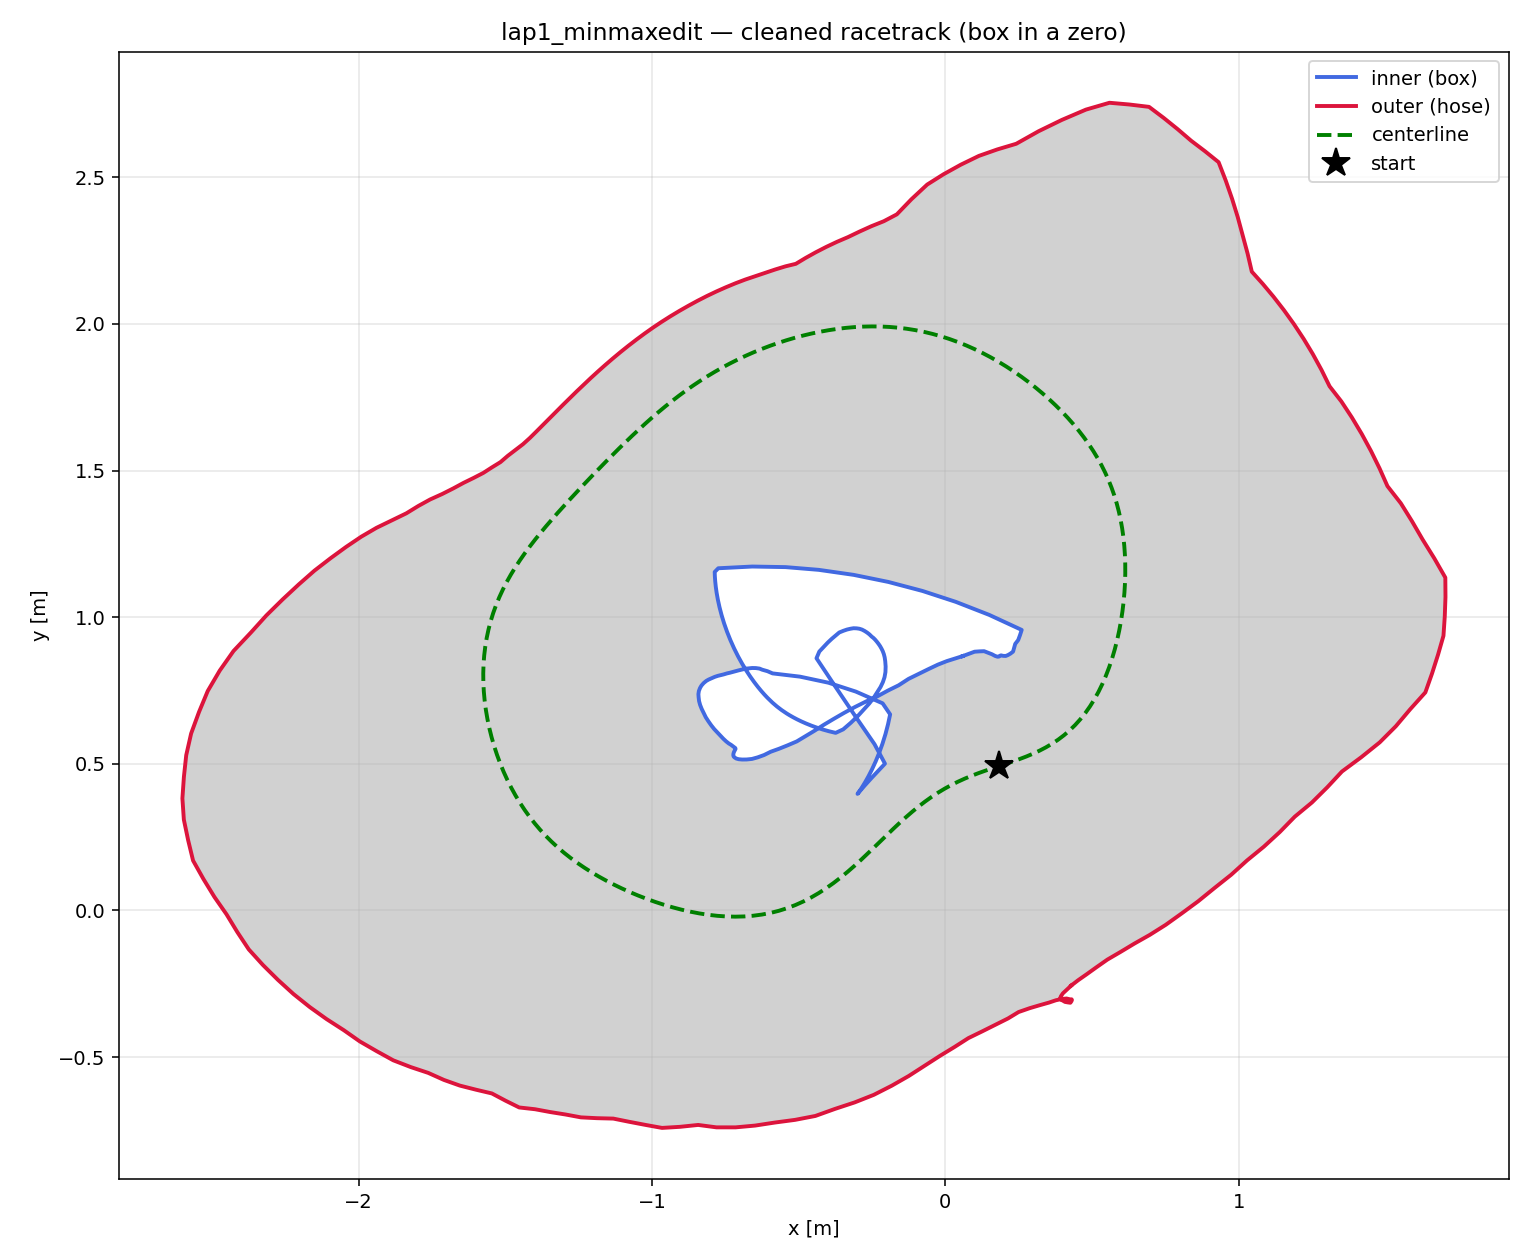

The data file committed next to this chart (first rows):
# x_m, y_m, w_tr_right_m, w_tr_left_m
0.1828, 0.4921, 0.7876, 0.3949
0.2063, 0.4999, 0.7779, 0.3956
0.2297, 0.5078, 0.7682, 0.3963
0.2530, 0.5160, 0.7569, 0.3916
0.2760, 0.5248, 0.7456, 0.3868
0.2987, 0.5343, 0.7389, 0.3759
0.3210, 0.5447, 0.7330, 0.3666
0.3428, 0.5560, 0.7310, 0.3563
0.3641, 0.5686, 0.7291, 0.3501
0.3849, 0.5824, 0.7269, 0.3476
0.4049, 0.5976, 0.7279, 0.3479
0.4243, 0.6142, 0.7299, 0.3470
0.4428, 0.6324, 0.7373, 0.3404
0.4606, 0.6520, 0.7448, 0.3337
0.4774, 0.6732, 0.7605, 0.3296
0.4934, 0.6959, 0.7761, 0.3255
0.5085, 0.7201, 0.7918, 0.3215
0.5225, 0.7456, 0.8196, 0.3242
0.5356, 0.7725, 0.8440, 0.3270
0.5477, 0.8005, 0.8686, 0.3229
0.5588, 0.8296, 0.9124, 0.3230
0.5689, 0.8597, 0.9562, 0.3232
0.5780, 0.8905, 0.9935, 0.4441
0.5860, 0.9220, 1.026, 0.5654
0.5930, 0.9540, 1.065, 0.6842
0.5990, 0.9864, 1.075, 0.8045
0.6040, 1.019, 1.086, 0.9248
0.6079, 1.052, 1.097, 1.045
0.6108, 1.084, 1.095, 1.159
0.6128, 1.117, 1.094, 1.272
0.6137, 1.149, 1.091, 1.388
0.6136, 1.181, 1.054, 1.4
0.6125, 1.212, 1.016, 1.4
0.6104, 1.243, 0.9844, 1.4
0.6072, 1.273, 0.9529, 1.4
0.6031, 1.303, 0.9159, 1.4
0.5979, 1.332, 0.9001, 1.4
0.5917, 1.36, 0.8843, 1.4
0.5844, 1.388, 0.8685, 1.4
0.5761, 1.415, 0.8526, 1.4
0.5668, 1.442, 0.8368, 1.4
0.5565, 1.468, 0.8187, 1.4
0.5451, 1.493, 0.8164, 1.4
0.5326, 1.518, 0.8141, 1.4
0.5191, 1.542, 0.8118, 1.4
0.5047, 1.566, 0.8095, 1.4
0.4892, 1.59, 0.8072, 1.4
0.4727, 1.613, 0.8049, 1.4
0.4552, 1.636, 0.8026, 1.4
0.4368, 1.658, 0.8003, 1.4
0.4175, 1.68, 0.8304, 1.4
0.3972, 1.701, 0.8605, 1.4
0.3762, 1.722, 0.8928, 1.4
0.3543, 1.743, 0.9252, 1.4
0.3316, 1.763, 0.9576, 1.4
0.3082, 1.783, 0.9899, 1.4
0.2840, 1.802, 0.9905, 1.4
0.2593, 1.82, 0.9912, 1.4
0.2339, 1.838, 0.9972, 1.4
0.2080, 1.855, 1.003, 1.4
... 160 more rows
